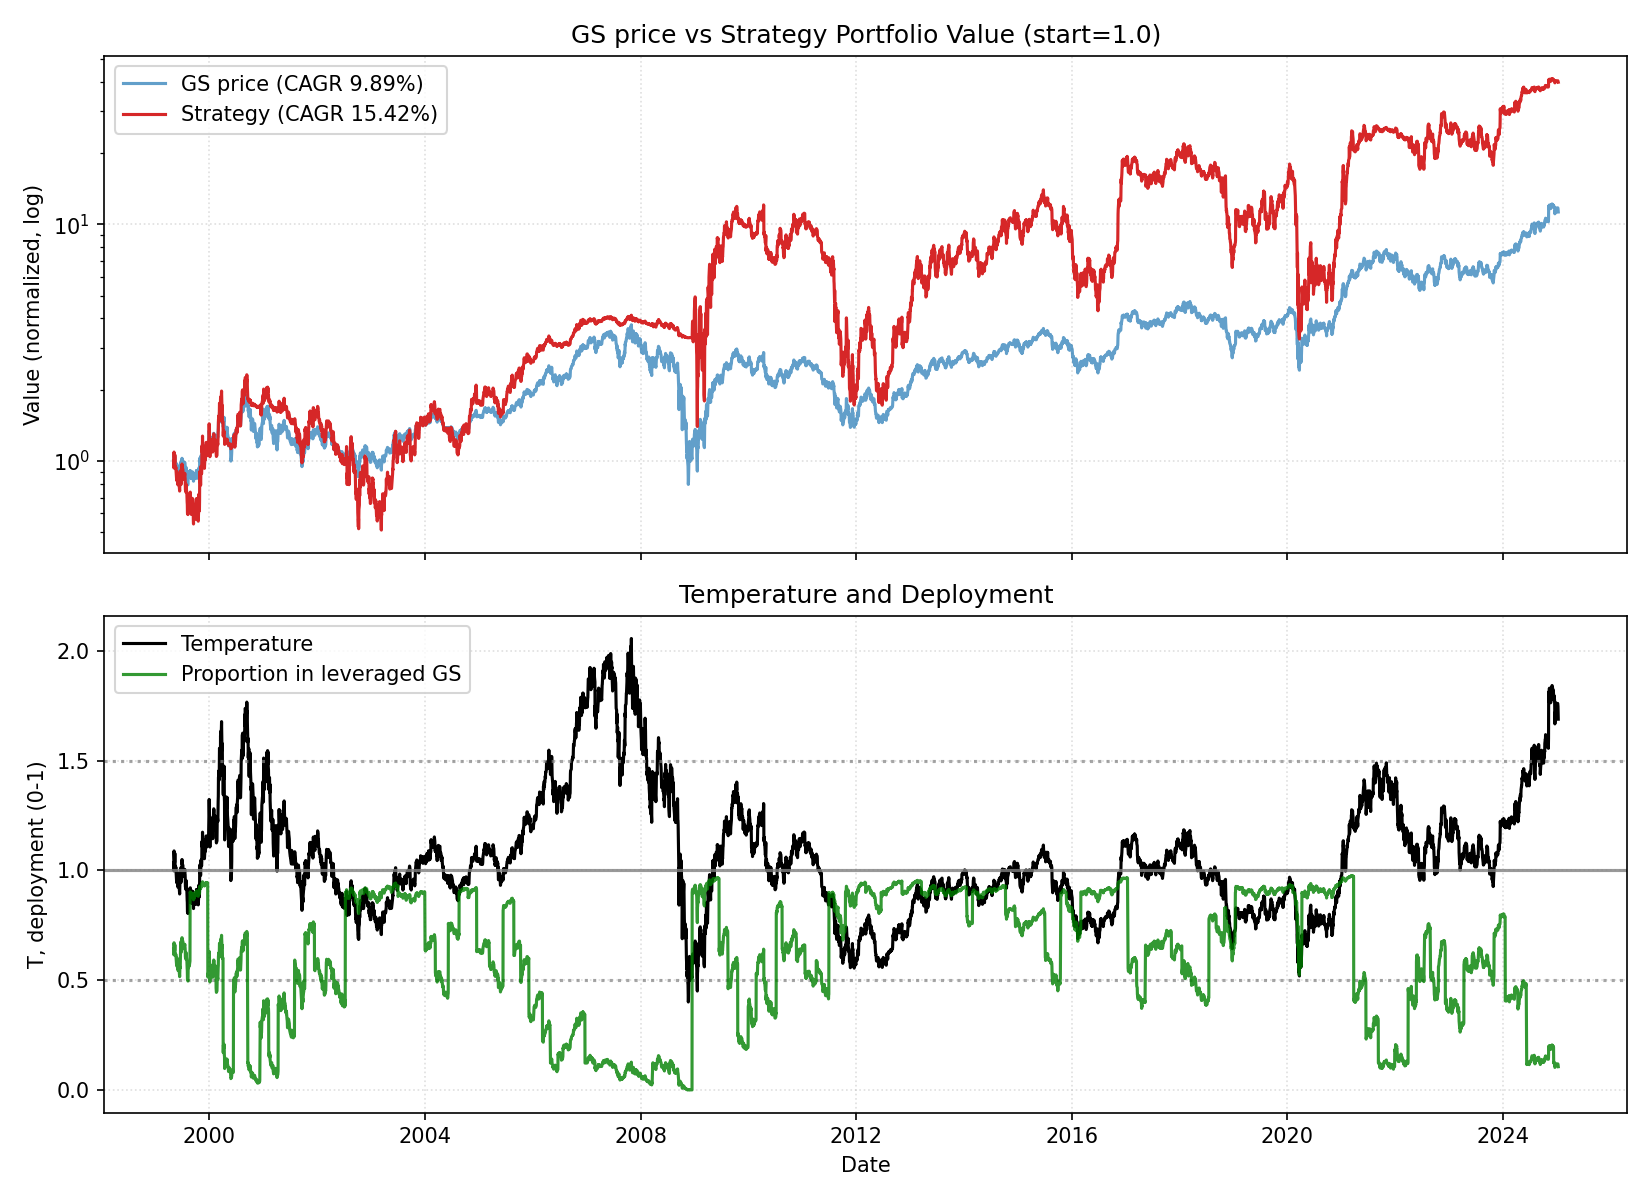

The data file committed next to this chart (first rows):
date, close, ret, ret_3, ret_6, ret_12, ret_22, temp, temp_ch_11, temp_ch_22, vol_22, vol_66, rate, yc_spread, credit_spread, yc_change_22, credit_change_22, port_tqqq, port_cash, port_total, deployed_p, base_p, target_p, block_buy
1999-05-04, 48.94, 0.0, , , , , 1.034, , , , , 4.76, 0.3, 2.21, , , 0.6414, 0.3588, 1, 0.6413, 0.6413, 0.6413, 0
1999-05-05, 48.07, -0.01776, , , , , 1.016, , , , , 4.76, 0.31, 2.21, , , 0.6069, 0.3588, 0.9657, 0.6284, 0.6684, 0.6684, 0
1999-05-06, 47.24, -0.01718, -0.03464, , , , 0.9982, , , , , 4.76, 0.33, 2.17, , , 0.5753, 0.3589, 0.9342, 0.6158, 0.6967, 0.6967, 0
1999-05-07, 51.55, 0.09108, 0.07233, , , , 1.089, , , , , 4.76, 0.35, 2.17, , , 0.732, 0.359, 1.091, 0.671, 0.562, 0.562, 0
1999-05-10, 49.16, -0.04637, 0.04048, , , , 1.038, , , , , 4.76, 0.39, 2.13, , , 0.6298, 0.359, 0.9889, 0.6369, 0.6365, 0.6365, 0
1999-05-11, 49.11, -0.000884, -0.04722, 0.003552, , , 1.037, , , , , 4.76, 0.4, 2.12, , , 0.6278, 0.3591, 0.9869, 0.6361, 0.6381, 0.6381, 0
1999-05-12, 51.11, 0.04071, 0.03979, 0.06329, , , 1.079, , , , , 4.76, 0.32, 2.19, , , 0.7041, 0.3592, 1.063, 0.6622, 0.577, 0.577, 0
1999-05-13, 50.89, -0.004251, 0.03628, 0.07728, , , 1.074, , , , , 4.76, 0.29, 2.2, , , 0.6947, 0.3592, 1.054, 0.6591, 0.584, 0.584, 0
1999-05-14, 48.81, -0.04099, -0.04507, -0.05312, , , 1.03, , , , , 4.76, 0.32, 2.12, , , 0.6089, 0.3593, 0.9682, 0.6289, 0.6484, 0.6484, 0
1999-05-17, 47.72, -0.02226, -0.06234, -0.02918, , , 1.006, , , , , 4.76, 0.35, 2.09, , , 0.5679, 0.3594, 0.9273, 0.6124, 0.6827, 0.6827, 0
1999-05-18, 47.72, 0.0, -0.02226, -0.02832, , , 1.006, , , , , 4.76, 0.3, 2.11, , , 0.5676, 0.3595, 0.927, 0.6123, 0.683, 0.683, 0
1999-05-19, 48.2, 0.01002, 0.01002, -0.05697, -0.0151, , 1.016, -0.01814, , , , 4.76, 0.23, 2.14, , , 0.5843, 0.3595, 0.9438, 0.6191, 0.6686, 0.6686, 0
1999-05-20, 47.55, -0.01353, -0.003643, -0.06576, -0.01085, , 1.002, -0.0139, , , , 4.76, 0.25, 2.21, , , 0.5603, 0.3596, 0.9199, 0.6091, 0.689, 0.689, 0
1999-05-21, 46.94, -0.0128, -0.02615, -0.03829, -0.006439, , 0.9887, -0.009504, , , , 4.76, 0.22, 2.23, , , 0.5384, 0.3597, 0.8981, 0.5995, 0.7239, 0.7239, 0
1999-05-24, 45.42, -0.03241, -0.04479, -0.04827, -0.1189, , 0.956, -0.122, , , , 4.76, 0.22, 2.27, , , 0.4858, 0.3597, 0.8455, 0.5746, 0.8176, 0.8176, 0
1999-05-25, 44.85, -0.01244, -0.04444, -0.06011, -0.08753, , 0.944, -0.09035, , , , 4.76, 0.19, 2.27, , , 0.4674, 0.3598, 0.8272, 0.5651, 0.8523, 0.8523, 0
1999-05-26, 45.94, 0.02423, 0.01148, -0.04689, -0.0646, , 0.9666, -0.06749, , , , 4.76, 0.22, 2.24, , , 0.5011, 0.3599, 0.861, 0.582, 0.7872, 0.7872, 0
1999-05-27, 47.11, 0.02554, 0.05039, -0.009141, -0.07823, , 0.9911, -0.08107, , , , 4.76, 0.19, 2.19, , , 0.5392, 0.3599, 0.8991, 0.5997, 0.7169, 0.7169, 0
1999-05-28, 47.24, 0.002768, 0.02838, 0.006481, -0.07173, , 0.9936, -0.0746, , , , 4.76, 0.22, 2.18, , , 0.5433, 0.36, 0.9033, 0.6015, 0.7097, 0.7097, 0
1999-06-01, 44.64, -0.0552, -0.05258, -0.01722, -0.08548, , 0.938, -0.08887, , , , 4.76, 0.24, 2.12, , , 0.4531, 0.3601, 0.8132, 0.5572, 0.8693, 0.8693, 0
1999-06-02, 43.98, -0.01461, -0.069, -0.01938, -0.07832, , 0.9241, -0.08136, , , , 4.76, 0.25, 2.1, , , 0.433, 0.3601, 0.7931, 0.5459, 0.9, 0.9, 0
1999-06-03, 44.24, 0.005929, -0.008764, -0.0369, -0.07286, -0.09592, 0.9294, -0.07591, -0.1015, 0.03142, , 4.76, 0.26, 2.12, , , 0.4405, 0.3602, 0.8007, 0.5501, 0.894, 0.894, 0
1999-06-04, 45.46, 0.02751, 0.0336, -0.03506, -0.05681, -0.05425, 0.9548, -0.05991, -0.06007, 0.03213, , 4.76, 0.26, 2.12, -0.04, -0.09, 0.4765, 0.3603, 0.8368, 0.5695, 0.8212, 0.8212, 1
1999-06-07, 45.85, 0.008604, 0.03635, -0.02944, -0.03565, -0.02944, 0.9624, -0.03922, -0.03581, 0.03204, , 4.76, 0.25, 2.13, -0.06, -0.08, 0.4885, 0.3603, 0.8489, 0.5755, 0.7993, 0.7993, 1
1999-06-08, 44.33, -0.03318, -0.02486, -0.006816, -0.05556, -0.14, 0.9303, -0.05905, -0.1456, 0.03258, , 4.76, 0.26, 2.13, -0.07, -0.04, 0.4397, 0.3604, 0.8001, 0.5495, 0.8915, 0.8915, 1
1999-06-09, 45.55, 0.02745, -0.006635, 0.03557, 0.002871, -0.07339, 0.9556, -0.000428, -0.07909, 0.02607, , 4.76, 0.26, 2.1, -0.09, -0.07, 0.4756, 0.3605, 0.8361, 0.5688, 0.8188, 0.8188, 1
1999-06-10, 44.07, -0.03244, -0.005882, -0.003929, -0.01744, -0.1027, 0.9244, -0.02067, -0.1082, 0.02517, , 4.76, 0.26, 2.09, -0.13, -0.04, 0.4291, 0.3605, 0.7896, 0.5434, 0.9, 0.9, 1
1999-06-11, 43.98, -0.001972, -0.03435, -0.0325, -0.04257, -0.1395, 0.9224, -0.04572, -0.1448, 0.02517, , 4.76, 0.32, 2.07, -0.08, -0.05, 0.4263, 0.3606, 0.7869, 0.5417, 0.9, 0.9, 1
1999-06-14, 42.59, -0.03162, -0.03353, -0.07109, -0.09594, -0.1631, 0.8927, -0.09929, -0.1686, 0.02363, , 4.76, 0.32, 2.08, 0.0, -0.11, 0.3856, 0.3607, 0.7463, 0.5167, 0.9, 0.9, 1
1999-06-15, 43.64, 0.02449, -0.007905, -0.01569, -0.07636, -0.106, 0.9144, -0.07977, -0.1118, 0.02462, , 4.76, 0.32, 2.09, 0.03, -0.11, 0.4137, 0.3607, 0.7744, 0.5342, 0.9, 0.9, 1
1999-06-16, 45.37, 0.03984, 0.06531, -0.003817, 0.01655, -0.04918, 0.9506, 0.01342, -0.05504, 0.02528, , 4.76, 0.33, 2.11, 0.01, -0.01, 0.4629, 0.3608, 0.8237, 0.562, 0.8332, 0.8332, 1
1999-06-17, 45.2, -0.003831, 0.03586, 0.02564, 0.02767, -0.05282, 0.9468, 0.0245, -0.05866, 0.02491, , 4.76, 0.3, 2.15, -0.05, 0.06, 0.4573, 0.3609, 0.8182, 0.5589, 0.8442, 0.8442, 1
1999-06-18, 45.07, -0.002884, -0.006704, 0.0247, 0.01866, -0.06492, 0.9439, 0.01552, -0.07068, 0.02491, , 4.76, 0.28, 2.13, -0.02, 0.02, 0.4531, 0.3609, 0.814, 0.5566, 0.8526, 0.8526, 1
1999-06-21, 48.33, 0.07232, 0.06923, 0.1347, 0.0631, 0.01645, 1.011, 0.05938, 0.009777, 0.0295, , 4.76, 0.28, 2.12, 0.05, -0.02, 0.6154, 0.2967, 0.9121, 0.6747, 0.6747, 0.6747, 0
1999-06-22, 47.29, -0.02158, 0.04918, 0.08366, 0.03128, 0.007407, 0.9895, 0.0281, 0.0007898, 0.02973, , 4.76, 0.29, 2.12, 0.04, -0.09, 0.5752, 0.2968, 0.872, 0.6596, 0.7217, 0.7217, 0
1999-06-23, 45.2, -0.04412, -0.06475, -0.003831, 0.01961, -0.004785, 0.9456, 0.01646, -0.01091, 0.0311, , 4.76, 0.3, 2.1, 0.08, -0.13, 0.4988, 0.2968, 0.7956, 0.6269, 0.8476, 0.8476, 0
1999-06-24, 45.24, 0.0009615, -0.0432, 0.0009615, -0.00668, 0.008721, 0.9463, -0.009743, 0.002508, 0.03031, , 4.76, 0.3, 2.1, 0.08, -0.17, 0.4999, 0.2969, 0.7968, 0.6274, 0.8455, 0.8455, 0
1999-06-25, 46.07, 0.01825, 0.01923, 0.02218, 0.04536, 0.002837, 0.9634, 0.04214, -0.003339, 0.0304, , 4.76, 0.29, 2.13, 0.1, -0.14, 0.527, 0.2969, 0.8239, 0.6396, 0.7965, 0.7965, 0
1999-06-28, 46.29, 0.004717, 0.02305, -0.04227, 0.05237, -0.01753, 0.9673, 0.04869, -0.02398, 0.02999, , 4.76, 0.28, 2.13, 0.06, -0.11, 0.5341, 0.297, 0.8311, 0.6427, 0.7852, 0.7852, 0
1999-06-29, 47.11, 0.01784, 0.02264, -0.003677, 0.1061, -0.00276, 0.9844, 0.1027, -0.00931, 0.02974, , 4.76, 0.25, 2.12, 0.06, -0.07, 0.5624, 0.2971, 0.8595, 0.6544, 0.7362, 0.7362, 0
1999-06-30, 50.24, 0.06642, 0.08545, 0.1115, 0.1514, 0.1256, 1.05, 0.1478, 0.1189, 0.0329, , 4.76, 0.28, 2.18, 0.06, 0.0, 0.6741, 0.2971, 0.9712, 0.6941, 0.6192, 0.6192, 0
1999-07-01, 49.24, -0.0199, 0.0452, 0.08838, 0.08525, 0.1196, 1.028, 0.0819, 0.1129, 0.0307, , 4.99, 0.27, 2.13, 0.03, 0.01, 0.6335, 0.2972, 0.9306, 0.6807, 0.6499, 0.6499, 0
1999-07-02, 49.33, 0.001765, -0.01817, 0.07076, 0.09135, 0.1149, 1.03, 0.08798, 0.1083, 0.0304, , 4.99, 0.24, 2.14, -0.01, 0.04, 0.6364, 0.2972, 0.9337, 0.6817, 0.6476, 0.6476, 0
1999-07-06, 49.02, -0.006167, -0.004413, 0.05916, 0.08775, 0.07839, 1.023, 0.08373, 0.07131, 0.03051, , 4.99, 0.24, 2.12, -0.02, 0.0, 0.6243, 0.2973, 0.9216, 0.6774, 0.6581, 0.6581, 0
1999-07-07, 47.29, -0.03546, -0.04141, 0.00369, -0.02158, 0.03128, 0.9864, -0.0248, 0.02493, 0.03125, , 4.99, 0.28, 2.08, 0.02, -0.04, 0.5575, 0.2973, 0.8549, 0.6522, 0.7305, 0.7305, 0
1999-07-08, 46.76, -0.01103, -0.0461, -0.0692, -0.01103, 0.0549, 0.9753, -0.01428, 0.0484, 0.03134, , 4.99, 0.26, 2.11, 0.01, -0.02, 0.5388, 0.2974, 0.8362, 0.6443, 0.7623, 0.7623, 0
1999-07-09, 46.76, 0.0, -0.01103, -0.05031, 0.03462, 0.02672, 0.9751, 0.03121, 0.02039, 0.03038, , 4.99, 0.23, 2.11, -0.03, -0.02, 0.5384, 0.2975, 0.8359, 0.6441, 0.7628, 0.7628, 0
1999-07-12, 47.55, 0.01673, 0.01673, -0.03612, 0.05091, 0.0789, 0.9908, 0.04702, 0.07181, 0.03005, , 4.99, 0.21, 2.12, -0.05, 0.02, 0.5651, 0.2975, 0.8626, 0.6551, 0.7178, 0.7178, 0
1999-07-13, 47.2, -0.007313, 0.009293, -0.03723, 0.02453, 0.07312, 0.9834, 0.02074, 0.06607, 0.02913, , 4.99, 0.21, 2.14, -0.05, 0.05, 0.5524, 0.2976, 0.85, 0.6499, 0.7392, 0.7392, 0
1999-07-14, 47.03, -0.003683, -0.01097, -0.005515, 0.01596, 0.1041, 0.9796, 0.01262, 0.09728, 0.02915, , 4.99, 0.19, 2.13, -0.13, 0.06, 0.5459, 0.2976, 0.8436, 0.6472, 0.7501, 0.7501, 0
1999-07-15, 47.24, 0.004621, 0.000921, 0.01022, 0.002768, 0.08267, 0.9839, -0.0005313, 0.076, 0.02808, , 4.99, 0.19, 2.15, -0.13, 0.07, 0.5532, 0.2977, 0.8509, 0.6501, 0.7377, 0.7377, 0
1999-07-16, 47.33, 0.00184, 0.006469, 0.01208, -0.05796, 0.0431, 0.9855, -0.06106, 0.03668, 0.02774, , 4.99, 0.18, 2.17, -0.14, 0.08, 0.5559, 0.2978, 0.8537, 0.6512, 0.7331, 0.7331, 0
1999-07-19, 48.29, 0.0202, 0.02208, 0.01554, -0.01942, 0.06827, 1.005, -0.02305, 0.06125, 0.02684, , 4.99, 0.2, 2.19, -0.13, 0.08, 0.5892, 0.2978, 0.8871, 0.6643, 0.6845, 0.6845, 0
1999-07-20, 47.37, -0.0189, 0.0009183, 0.003684, -0.03965, 0.05111, 0.9856, -0.0432, 0.0442, 0.02722, , 4.99, 0.22, 2.19, -0.08, 0.04, 0.5555, 0.2979, 0.8534, 0.6509, 0.7328, 0.7328, 0
1999-07-21, 47.2, -0.00367, -0.0225, 0.003696, -0.03723, -0.02338, 0.9818, -0.0402, -0.0294, 0.02722, , 4.99, 0.21, 2.24, -0.07, 0.11, 0.549, 0.2979, 0.847, 0.6482, 0.7438, 0.7438, 0
1999-07-22, 46.24, -0.02026, -0.02385, -0.02116, -0.02206, -0.02206, 0.9617, -0.02508, -0.02808, 0.02269, , 4.99, 0.26, 2.18, -0.02, 0.06, 0.5154, 0.298, 0.8134, 0.6336, 0.8015, 0.8015, 1
1999-07-23, 44.55, -0.03665, -0.05617, -0.05877, -0.0474, -0.01442, 0.9262, -0.05034, -0.02049, 0.02352, , 4.99, 0.26, 2.18, -0.03, 0.06, 0.4584, 0.2981, 0.7565, 0.606, 0.9, 0.9, 1
1999-07-26, 43.98, -0.01268, -0.04887, -0.08911, -0.05948, -0.02786, 0.9139, -0.06277, -0.03424, 0.02176, , 4.99, 0.25, 2.16, -0.05, 0.06, 0.4407, 0.2981, 0.7388, 0.5965, 0.9, 0.9, 1
1999-07-27, 45.55, 0.03557, 0.02244, -0.03853, -0.04205, -0.01132, 0.9462, -0.045, -0.01781, 0.02312, , 4.99, 0.26, 2.17, -0.04, 0.07, 0.4874, 0.2982, 0.7856, 0.6205, 0.8458, 0.8458, 1
1999-07-28, 45.94, 0.008588, 0.04447, -0.0267, -0.0267, -0.007511, 0.9542, -0.0297, -0.01362, 0.02286, , 4.99, 0.27, 2.18, -0.02, 0.05, 0.4997, 0.2982, 0.7979, 0.6262, 0.823, 0.823, 1
... 6,404 more rows
